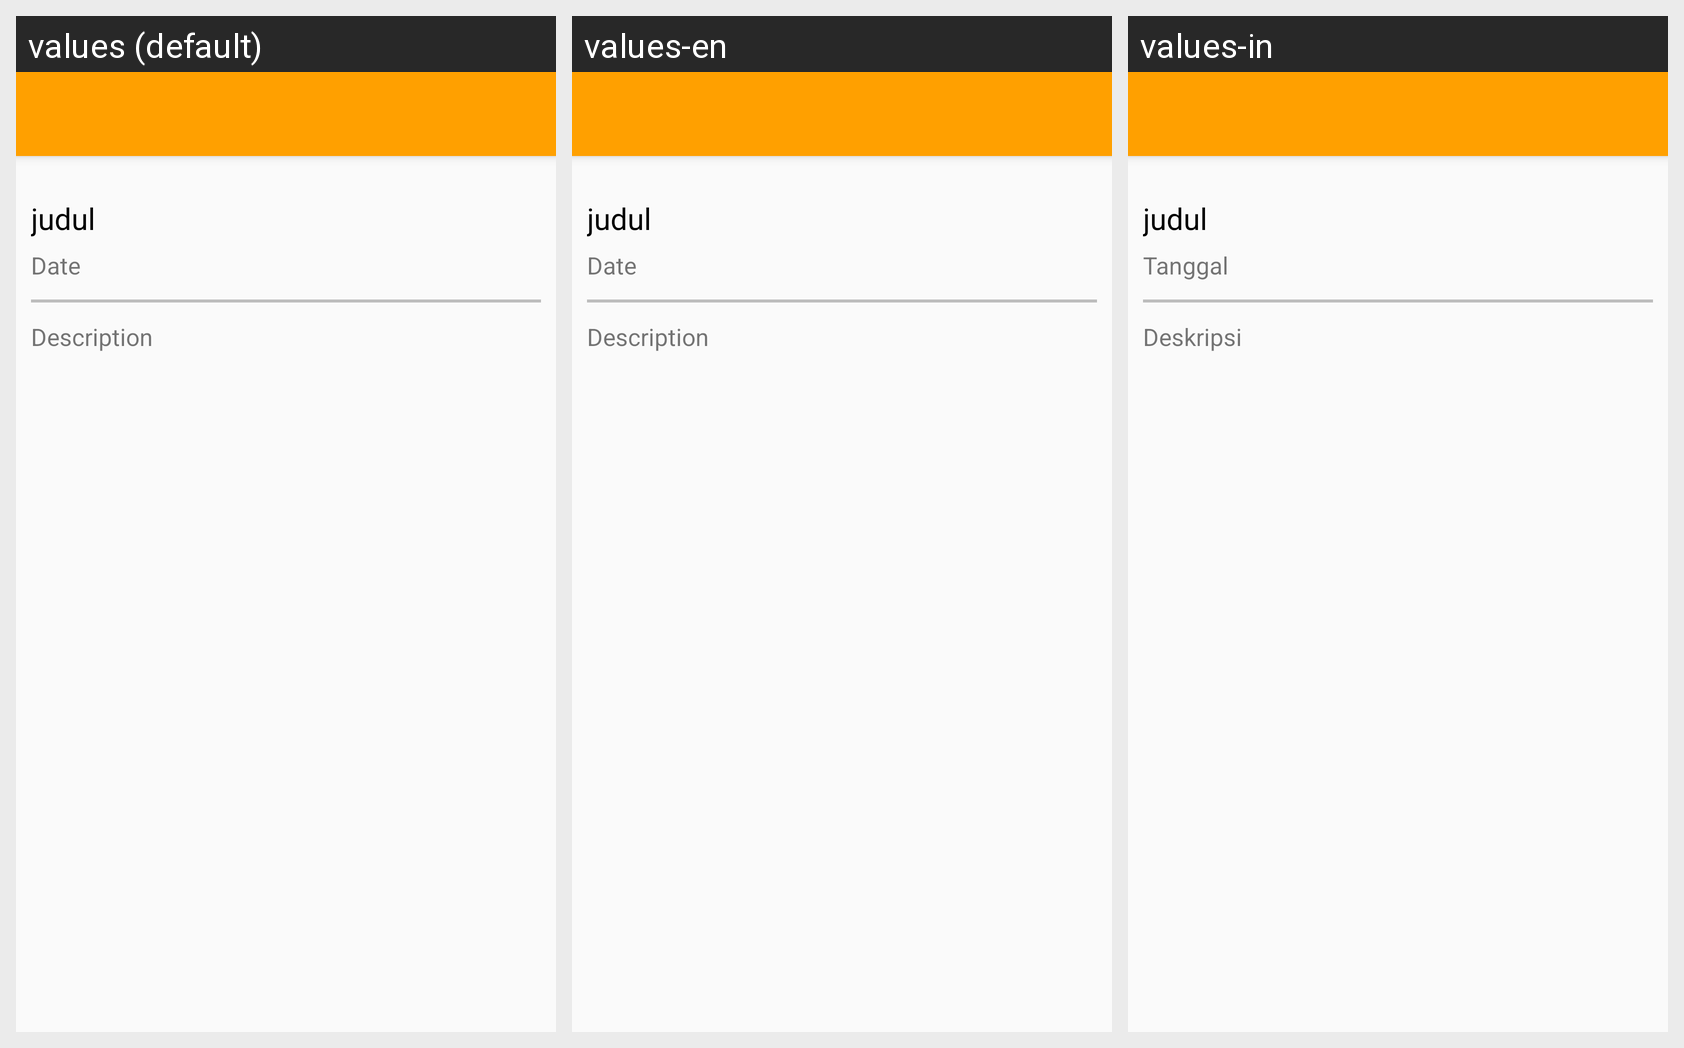

Locale-by-locale string values for the Android screen shown in this grid:
Android screen res/layout/event_detail_main.xml rendered under 3 locales, left to right: values (default), values-en, values-in. Device: Nexus 5 (rendered at 1080×1920; each locale shown at half size, 540×960, under a caption strip naming it); theme AppTheme.
Strings drawn on this screen, with the default value and each locale's value (text and hints the layout hard-codes, and strings that could not be matched under every locale, appear in the picture but are not listed):

date
  values: Date
  values-en: Date
  values-in: Tanggal

description
  values: Description
  values-en: Description
  values-in: Deskripsi
